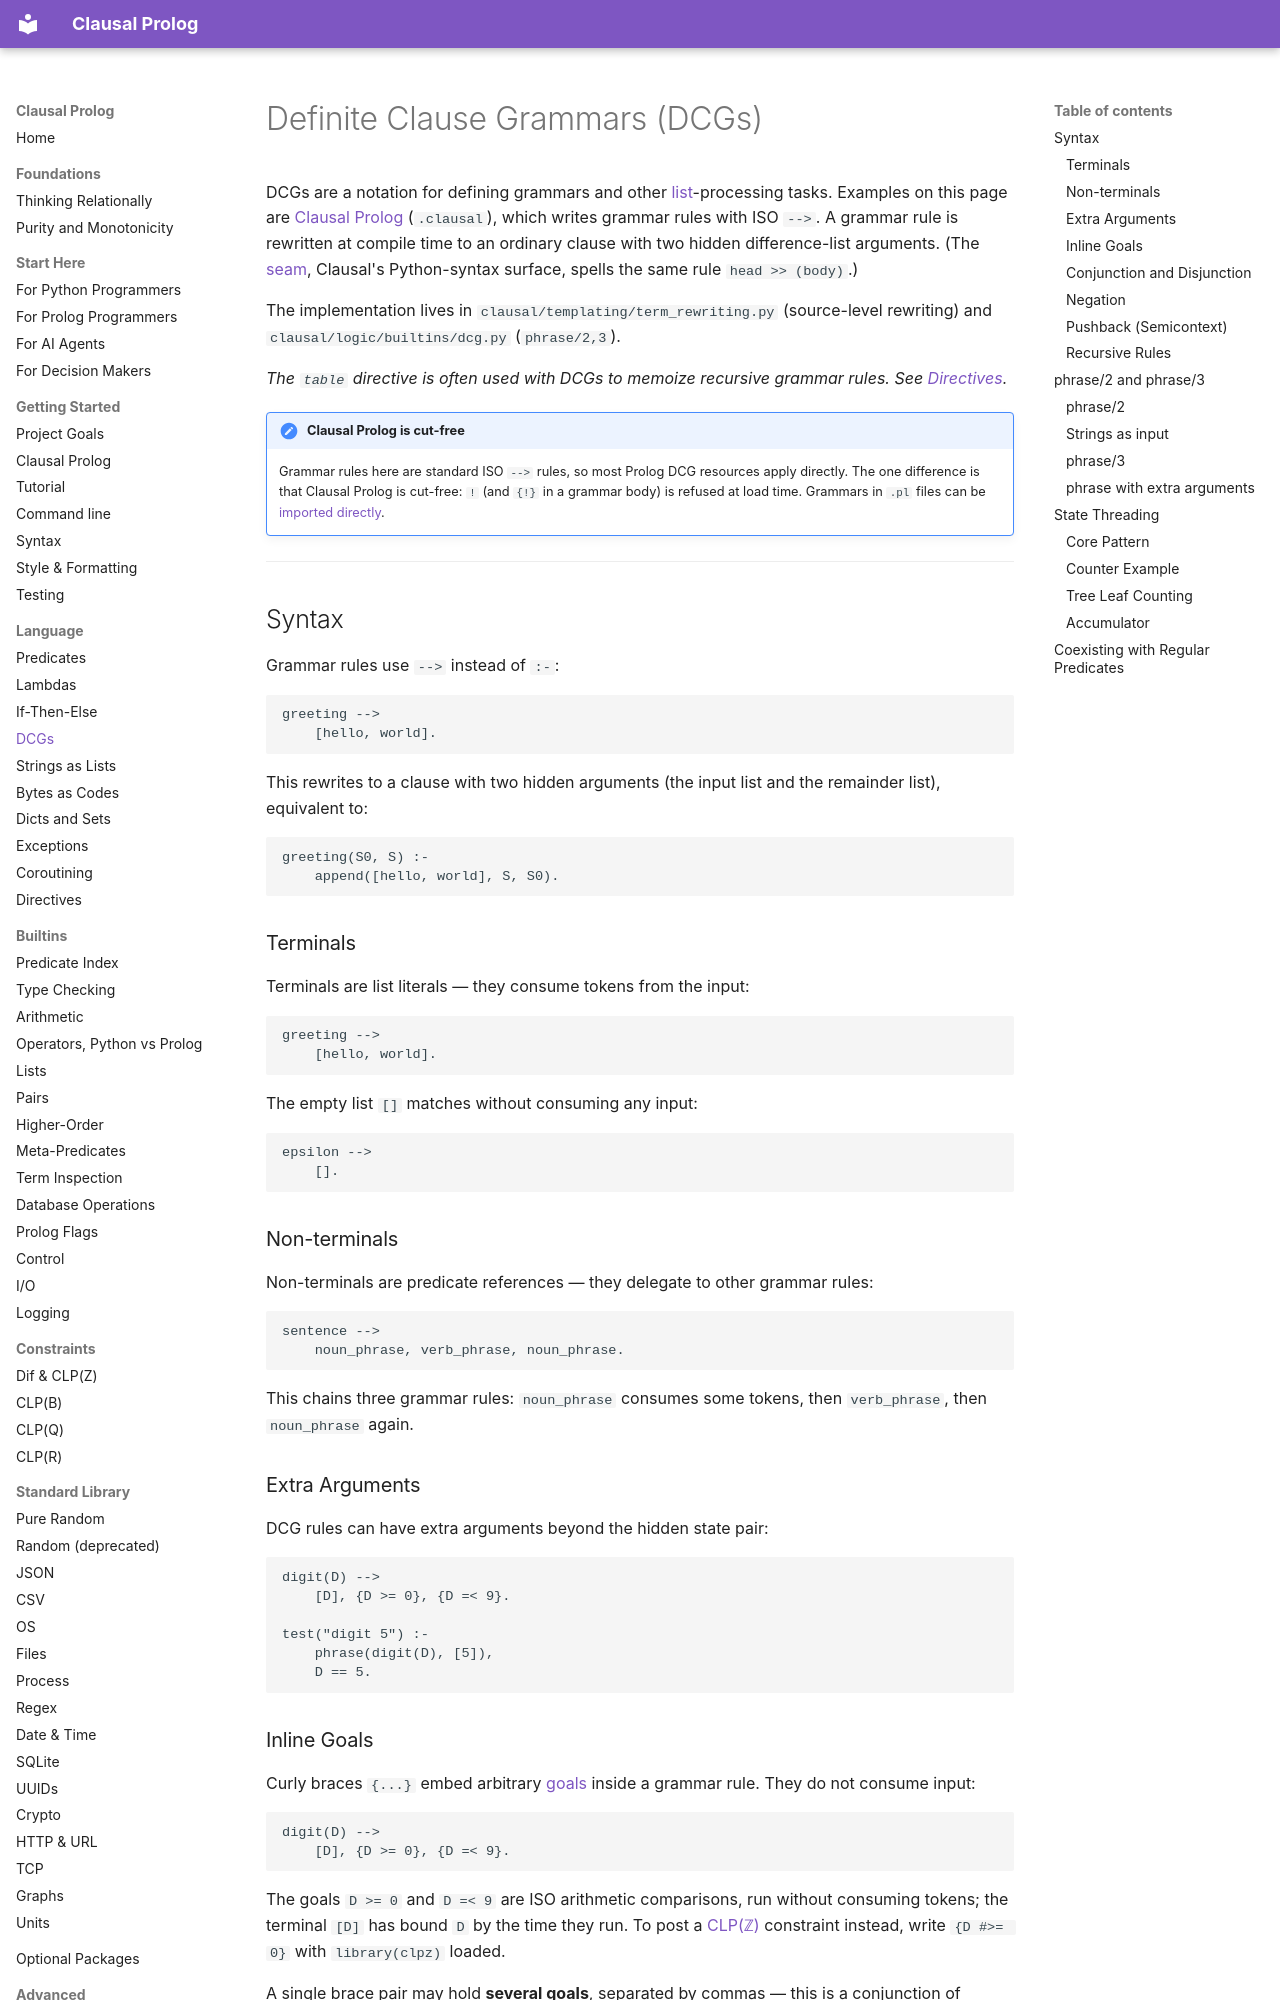

repository: neurosymbolica/clausal-prolog · page: dcg/index.html · generator: mkdocs

# Definite Clause Grammars (DCGs)

DCGs are a notation for defining grammars and other [list](lists.md)-processing tasks. Examples on this page are [Clausal Prolog](clausal_prolog.md) (`.clausal`), which writes grammar rules with ISO `-->`. A grammar rule is rewritten at compile time to an ordinary clause with two hidden difference-list arguments. (The [seam](syntax.md), Clausal's Python-syntax surface, spells the same rule `head >> (body)`.)

The implementation lives in `clausal/templating/term_rewriting.py` (source-level rewriting) and `clausal/logic/builtins/dcg.py` (`phrase/2,3`).

*The `table` directive is often used with DCGs to memoize recursive grammar rules. See [Directives](directives.md).*

!!! note "Clausal Prolog is cut-free"

    Grammar rules here are standard ISO `-->` rules, so most Prolog DCG
    resources apply directly. The one difference is that Clausal Prolog is
    cut-free: `!` (and `{!}` in a grammar body) is refused at load time.
    Grammars in `.pl` files can be [imported directly](importing_prolog.md).

---

## Syntax

Grammar rules use `-->` instead of `:-`:

```clausal
greeting -->
    [hello, world].
```

This rewrites to a clause with two hidden arguments (the input list and the remainder list), equivalent to:

```clausal
greeting(S0, S) :-
    append([hello, world], S, S0).
```

### Terminals

Terminals are list literals — they consume tokens from the input:

```clausal
greeting -->
    [hello, world].
```

The empty list `[]` matches without consuming any input:

```clausal
epsilon -->
    [].
```

### Non-terminals

Non-terminals are predicate references — they delegate to other grammar rules:

```clausal
sentence -->
    noun_phrase, verb_phrase, noun_phrase.
```

This chains three grammar rules: `noun_phrase` consumes some tokens, then `verb_phrase`, then `noun_phrase` again.

### Extra Arguments

DCG rules can have extra arguments beyond the hidden state pair:

```clausal
digit(D) -->
    [D], {D >= 0}, {D =< 9}.

test("digit 5") :-
    phrase(digit(D), [5]),
    D == 5.
```
